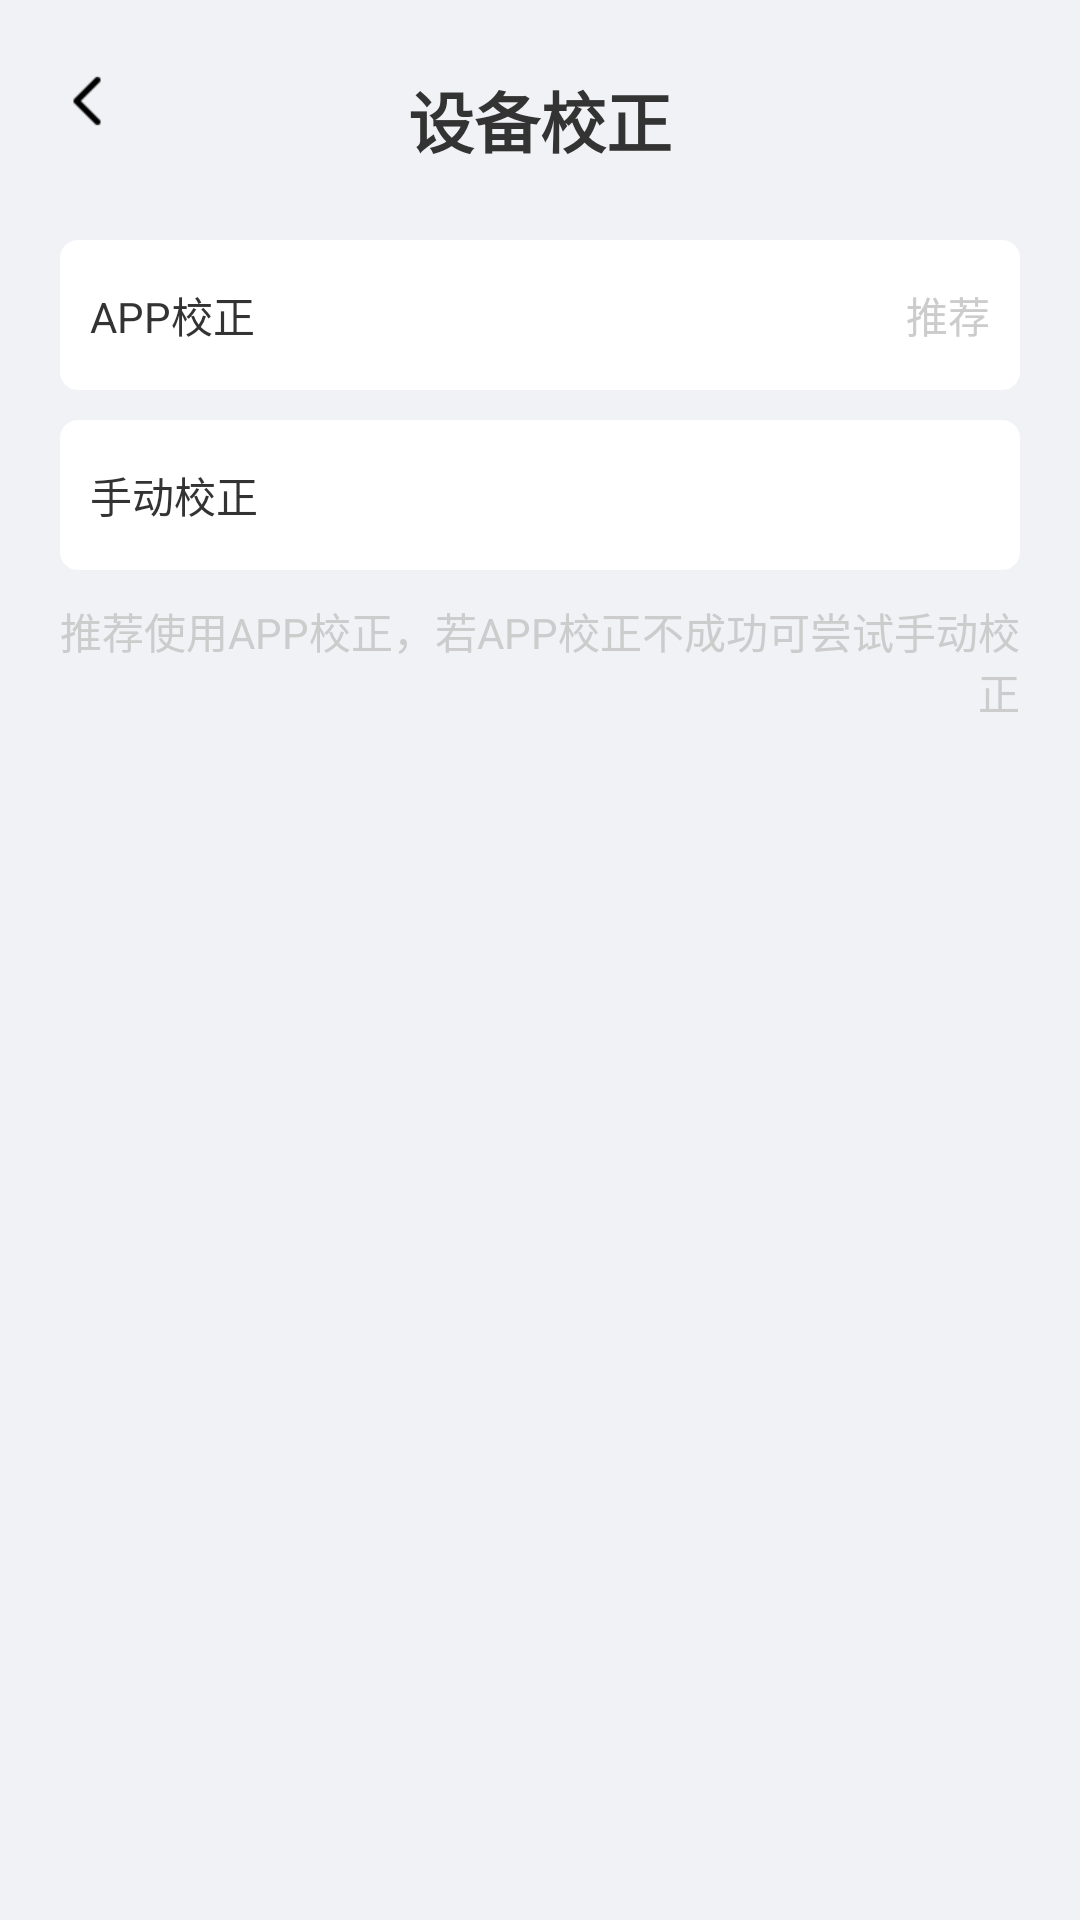

Write the Android layout XML for this screen, with the resource values it uses.
<!-- AndroidManifest.xml: application theme AppTheme -->
<!-- res/layout/activity_sbjz.xml -->
<?xml version="1.0" encoding="utf-8"?>
<LinearLayout xmlns:android="http://schemas.android.com/apk/res/android"
    xmlns:app="http://schemas.android.com/apk/res-auto"
    xmlns:tools="http://schemas.android.com/tools"
    android:layout_width="match_parent"
    android:layout_height="match_parent"
    android:background="@color/bg"
    android:padding="20dp"
    android:orientation="vertical"
    tools:context=".activity.activity2.SbjzActivity">
    <RelativeLayout
        android:layout_width="match_parent"
        android:layout_height="40dp"
        android:gravity="center_vertical">
        <ImageView
            android:id="@+id/id_back"
            android:layout_width="20dp"
            android:layout_height="20dp"
            android:src="@mipmap/back"
            />
        <TextView
            android:layout_width="wrap_content"
            android:layout_height="wrap_content"
            android:text="设备校正"
            android:layout_centerHorizontal="true"
            android:textSize="22sp"
            android:textStyle="bold"
            />

    </RelativeLayout>

    <RelativeLayout
        android:id="@+id/id_layout1"
        android:layout_width="match_parent"
        android:layout_height="50dp"
        android:background="@drawable/mylayout"
        android:layout_marginTop="20dp"
        android:gravity="center_vertical"
        android:padding="10dp">
        <TextView
            android:layout_width="wrap_content"
            android:layout_height="wrap_content"
            android:text="APP校正"
            android:textSize="14sp"
            android:layout_centerVertical="true"/>
        <TextView
            android:layout_width="150dp"
            android:layout_height="match_parent"
            android:layout_alignParentRight="true"
            android:gravity="right|center_vertical"
            android:text="推荐"
            android:textColor="@color/txt_light_gray"
            />
    </RelativeLayout>
    <RelativeLayout
        android:id="@+id/id_layout2"
        android:layout_width="match_parent"
        android:layout_height="50dp"
        android:background="@drawable/mylayout"
        android:layout_marginTop="10dp"
        android:gravity="center_vertical"
        android:padding="10dp">
        <TextView
            android:layout_width="wrap_content"
            android:layout_height="wrap_content"
            android:text="手动校正"
            android:textSize="14sp"
            android:layout_centerVertical="true"/>

    </RelativeLayout>
    <TextView
        android:layout_width="wrap_content"
        android:layout_height="wrap_content"
        android:gravity="right|center_vertical"
        android:text="推荐使用APP校正，若APP校正不成功可尝试手动校正"
        android:layout_marginTop="10dp"
        android:textColor="@color/txt_light_gray"
        />
</LinearLayout>
<!-- resources referenced by this layout -->
<resources>
  <color name="bg">#f1f2f6</color>
  <color name="txt_light_gray">#CCCCCC</color>
  <!-- drawable mylayout (drawable) -->
  <?xml version="1.0" encoding="utf-8"?>
  <shape xmlns:android="http://schemas.android.com/apk/res/android">
      <corners
          android:radius="6dp"/>
      <solid
          android:color="@color/bg_white"/>
  </shape>
  <!-- mipmap back: png bitmap (mipmap-xhdpi, 245 bytes) -->
  <style name="AppTheme" parent="Theme.AppCompat.Light.DarkActionBar">
      
      
      
      
          <item name="android:textColor">@color/txt_black</item>
      </style>
  <color name="bg_white">#ffffff</color>
  <color name="txt_black">#333333</color>
</resources>
